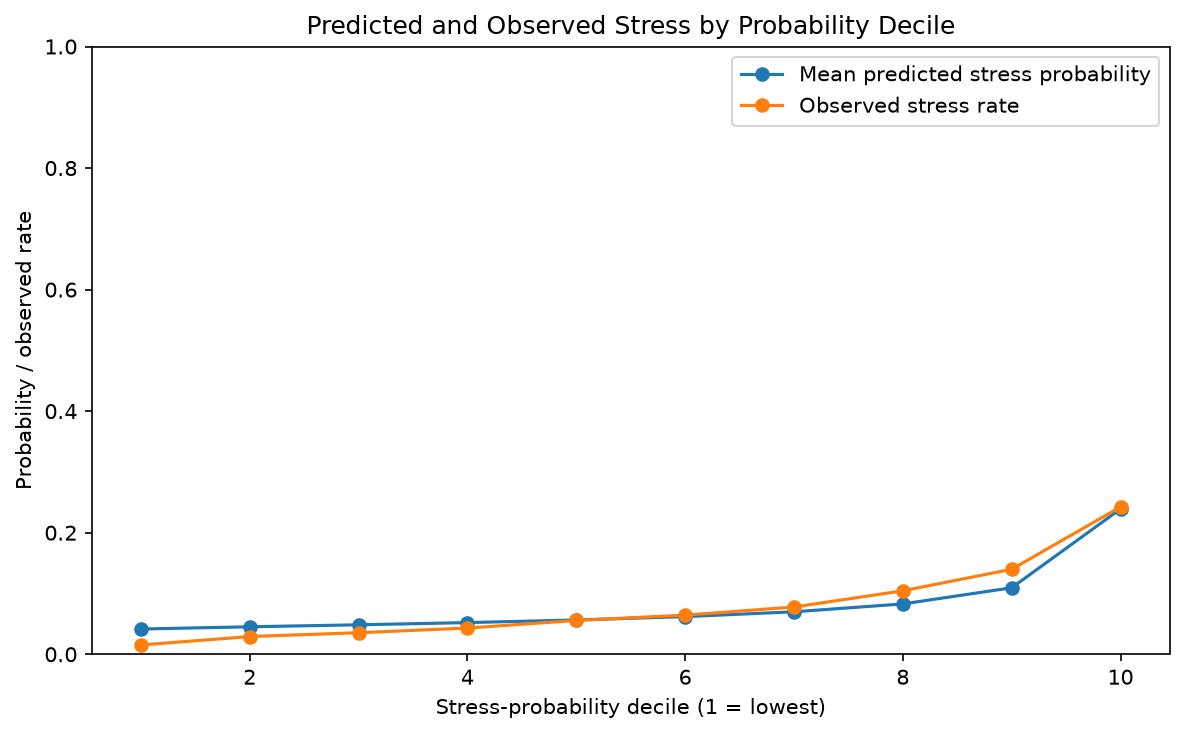

Source data for this figure (header and first rows):
Score_Decile, Applicants, Mean_Stress_Probability, Mean_Resilience_Score, Observed_Stress_Rate
1, 6151, 0.04149, 95.85, 0.01528
2, 6150, 0.04519, 95.48, 0.02911
3, 6150, 0.04844, 95.16, 0.03545
4, 6150, 0.05208, 94.79, 0.04309
5, 6151, 0.05638, 94.36, 0.0556
6, 6150, 0.06193, 93.81, 0.06439
7, 6150, 0.06985, 93.01, 0.07772
8, 6150, 0.08278, 91.72, 0.1044
9, 6150, 0.1093, 89.07, 0.1398
10, 6151, 0.2391, 76.09, 0.2424
